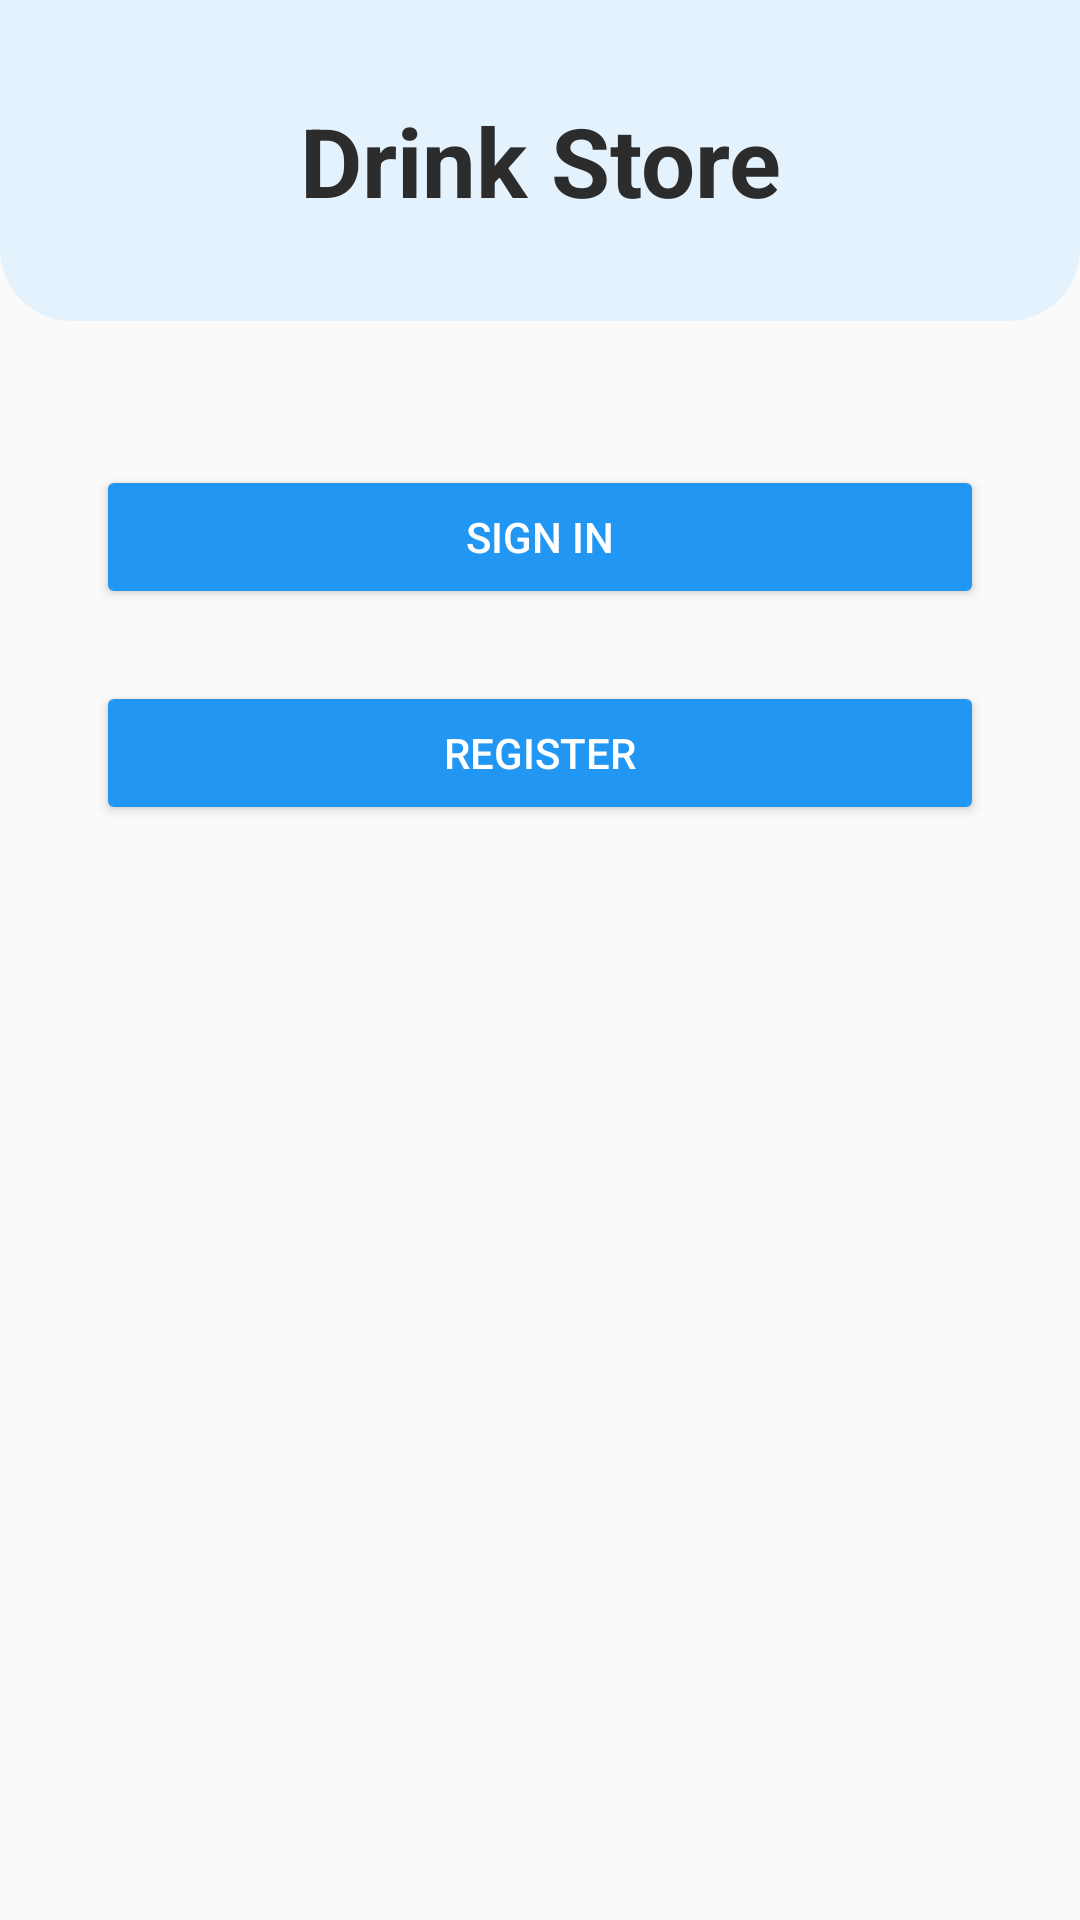

Android layout source for this screen:
<!-- AndroidManifest.xml: application theme Theme.Mobil -->
<!-- res/layout/activity_main.xml -->
<?xml version="1.0" encoding="utf-8"?>
<androidx.constraintlayout.widget.ConstraintLayout xmlns:android="http://schemas.android.com/apk/res/android"
    xmlns:app="http://schemas.android.com/apk/res-auto"
    xmlns:tools="http://schemas.android.com/tools"
    android:id="@+id/main"
    android:layout_width="match_parent"
    android:layout_height="match_parent"
    android:background="#FAFAFA"
    tools:context=".MainActivity">

    
    <TextView
        android:id="@+id/mainActivityText"
        android:layout_width="0dp"
        android:layout_height="wrap_content"
        android:text="@string/drink_store"
        android:textSize="32sp"
        android:textStyle="bold"
        android:textColor="#2C2C2C"
        android:gravity="center"
        android:padding="32dp"
        android:background="@drawable/header_background"
        app:layout_constraintTop_toTopOf="parent"
        app:layout_constraintStart_toStartOf="parent"
        app:layout_constraintEnd_toEndOf="parent"/>

    
    <Button
        android:id="@+id/SignIn"
        android:layout_width="0dp"
        android:layout_height="wrap_content"
        android:onClick="login"
        android:text="@string/sign_in"
        android:textColor="#FFFFFF"
        android:layout_marginTop="48dp"
        android:layout_marginStart="32dp"
        android:layout_marginEnd="32dp"
        app:layout_constraintTop_toBottomOf="@id/mainActivityText"
        app:layout_constraintStart_toStartOf="parent"
        android:backgroundTint="#2196F3"
        app:layout_constraintEnd_toEndOf="parent" />

    
    <Button
        android:id="@+id/Register"
        android:layout_width="0dp"
        android:layout_height="wrap_content"
        android:onClick="register"
        android:text="@string/register"
        android:textColor="#FFFFFF"
        android:layout_marginTop="24dp"
        android:layout_marginStart="32dp"
        android:layout_marginEnd="32dp"
        app:layout_constraintTop_toBottomOf="@id/SignIn"
        android:backgroundTint="#2196F3"
        app:layout_constraintStart_toStartOf="parent"
        app:layout_constraintEnd_toEndOf="parent" />

</androidx.constraintlayout.widget.ConstraintLayout>
<!-- resources referenced by this layout -->
<resources>
  <!-- drawable header_background (drawable) -->
  <shape xmlns:android="http://schemas.android.com/apk/res/android">
      <solid android:color="#E3F2FD"/>
      <corners android:bottomLeftRadius="24dp" android:bottomRightRadius="24dp"/>
  </shape>
  <string name="drink_store">Drink Store</string>
  <string name="register">Register</string>
  <string name="sign_in">Sign In</string>
  <style name="Theme.Mobil" parent="Base.Theme.Mobil" />
  <style name="Base.Theme.Mobil" parent="Theme.Material3.DayNight.NoActionBar">
          
          
      </style>
</resources>
